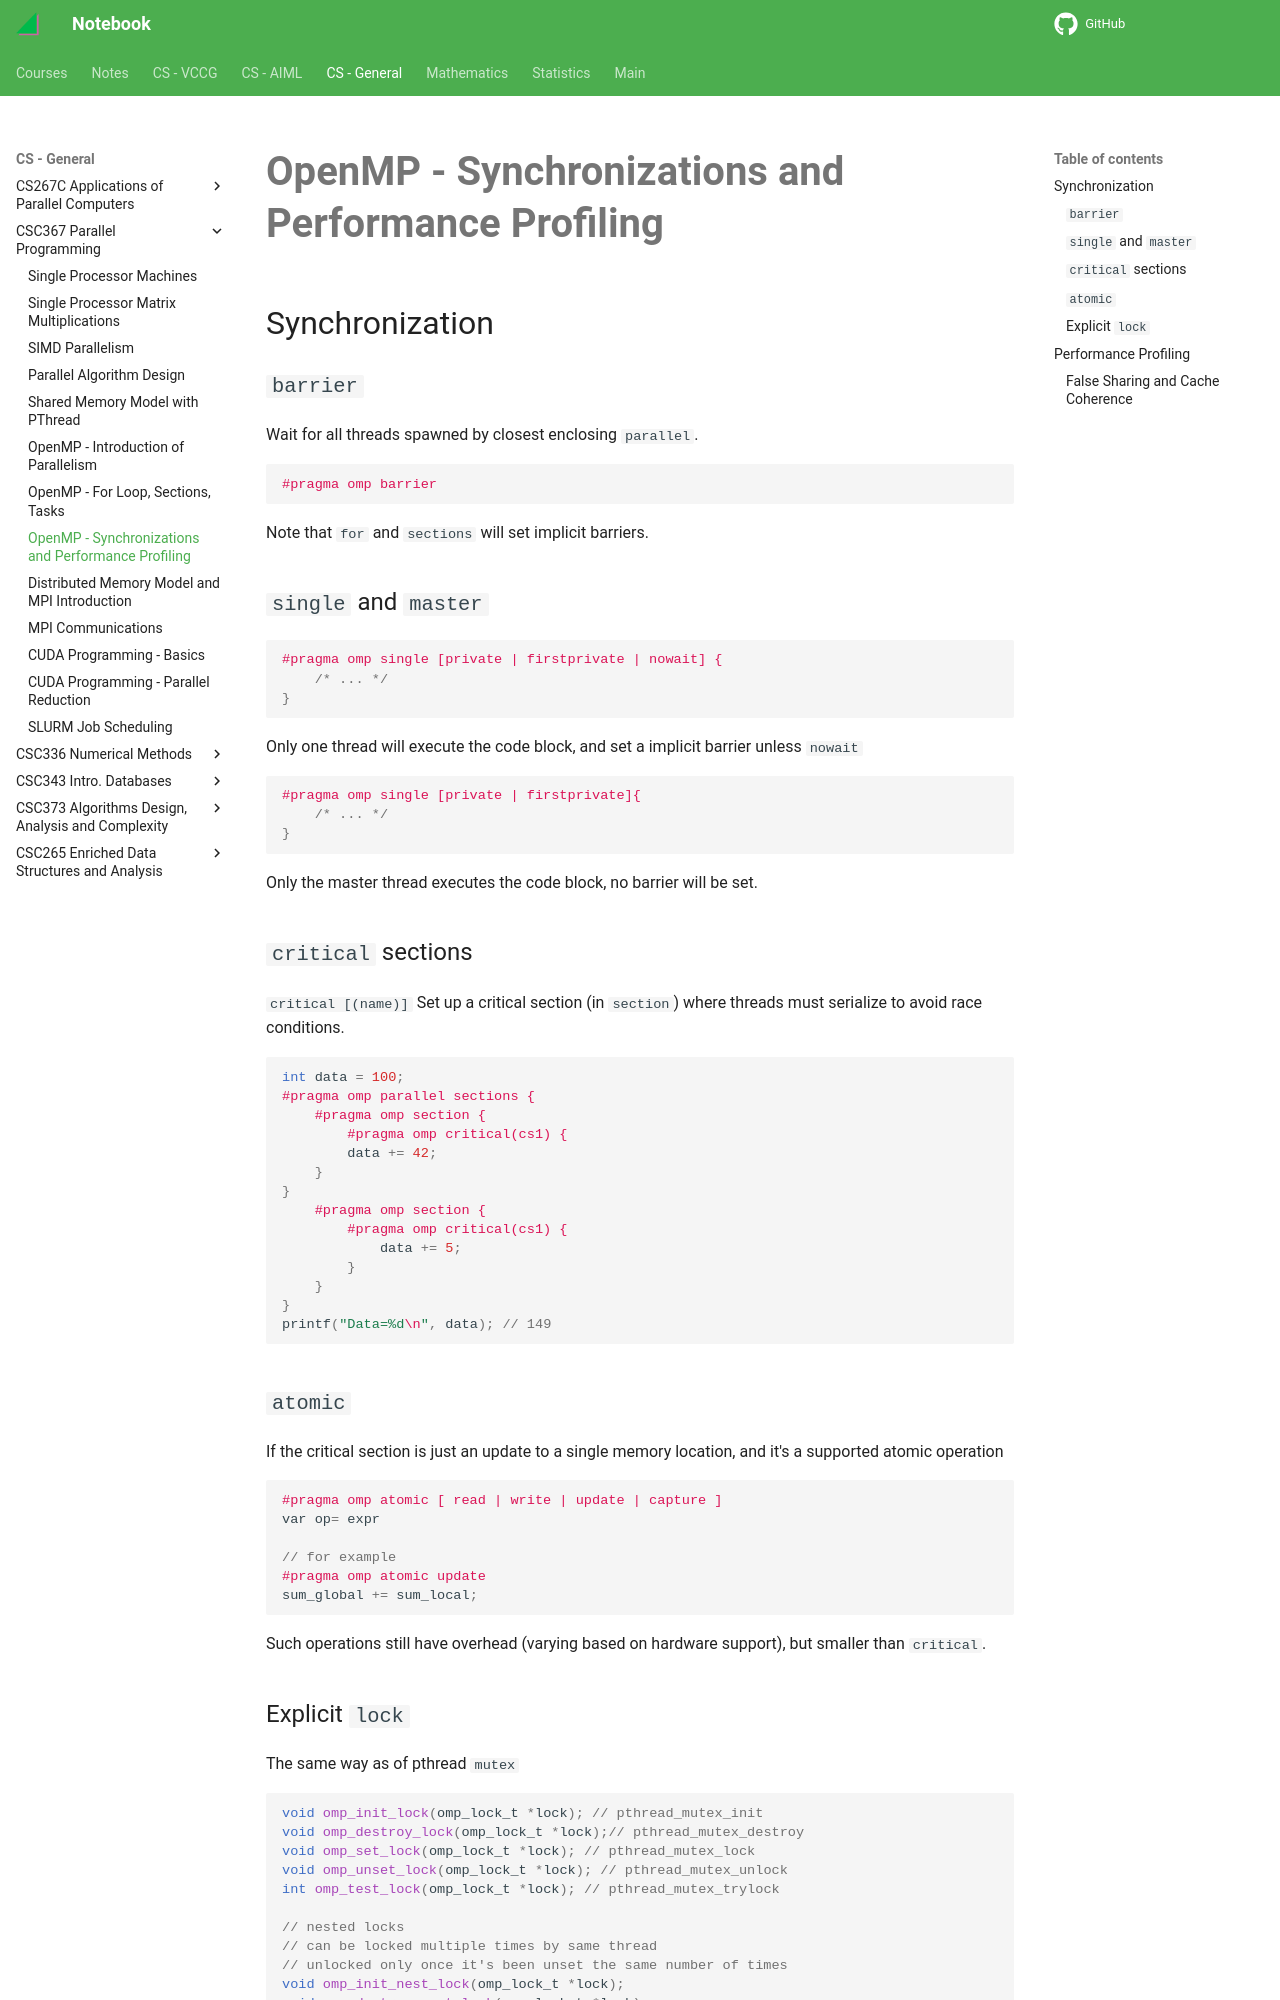

repository: haoda-li/notebook · page: csg/csc367/omp_sync.html · generator: mkdocs

# OpenMP - Synchronizations and Performance Profiling

## Synchronization

### `barrier`
Wait for all threads spawned by closest enclosing `parallel`. 
```c++
#pragma omp barrier
```

Note that `for` and `sections` will set implicit barriers. 

### `single` and `master`
```c++
#pragma omp single [private | firstprivate | nowait] {
    /* ... */
}
```
Only one thread will execute the code block, and set a implicit barrier unless `nowait`

```c++
#pragma omp single [private | firstprivate]{
    /* ... */
}
```
Only the master thread executes the code block, no barrier will be set. 

### `critical` sections
`critical [(name)]` Set up a critical section (in `section`) where threads must serialize to avoid race conditions.

```c++
int data = 100;
#pragma omp parallel sections {
    #pragma omp section {
        #pragma omp critical(cs1) {
        data += 42;
    }
}
    #pragma omp section {
        #pragma omp critical(cs1) {
            data += 5;
        }
    }
}
printf("Data=%d\n", data); // 149
```

### `atomic` 
If the critical section is just an update to a single memory location, and it's a supported atomic operation
```c++
#pragma omp atomic [ read | write | update | capture ]
var op= expr

// for example
#pragma omp atomic update
sum_global += sum_local;
```

Such operations still have overhead (varying based on hardware support), but smaller than `critical`. 

### Explicit `lock`
The same way as of pthread `mutex`
```c++
void omp_init_lock(omp_lock_t *lock); // pthread_mutex_init
void omp_destroy_lock(omp_lock_t *lock);// pthread_mutex_destroy
void omp_set_lock(omp_lock_t *lock); // pthread_mutex_lock
void omp_unset_lock(omp_lock_t *lock); // pthread_mutex_unlock
int omp_test_lock(omp_lock_t *lock); // pthread_mutex_trylock

// nested locks
// can be locked multiple times by same thread
// unlocked only once it's been unset the same number of times
void omp_init_nest_lock(omp_lock_t *lock);
void omp_destroy_nest_lock(omp_lock_t *lock);
void omp_set_nest_lock(omp_lock_t *lock);
void omp_unset_nest_lock(omp_lock_t *lock);
int omp_test_nest_lock(omp_lock_t *lock);
```
